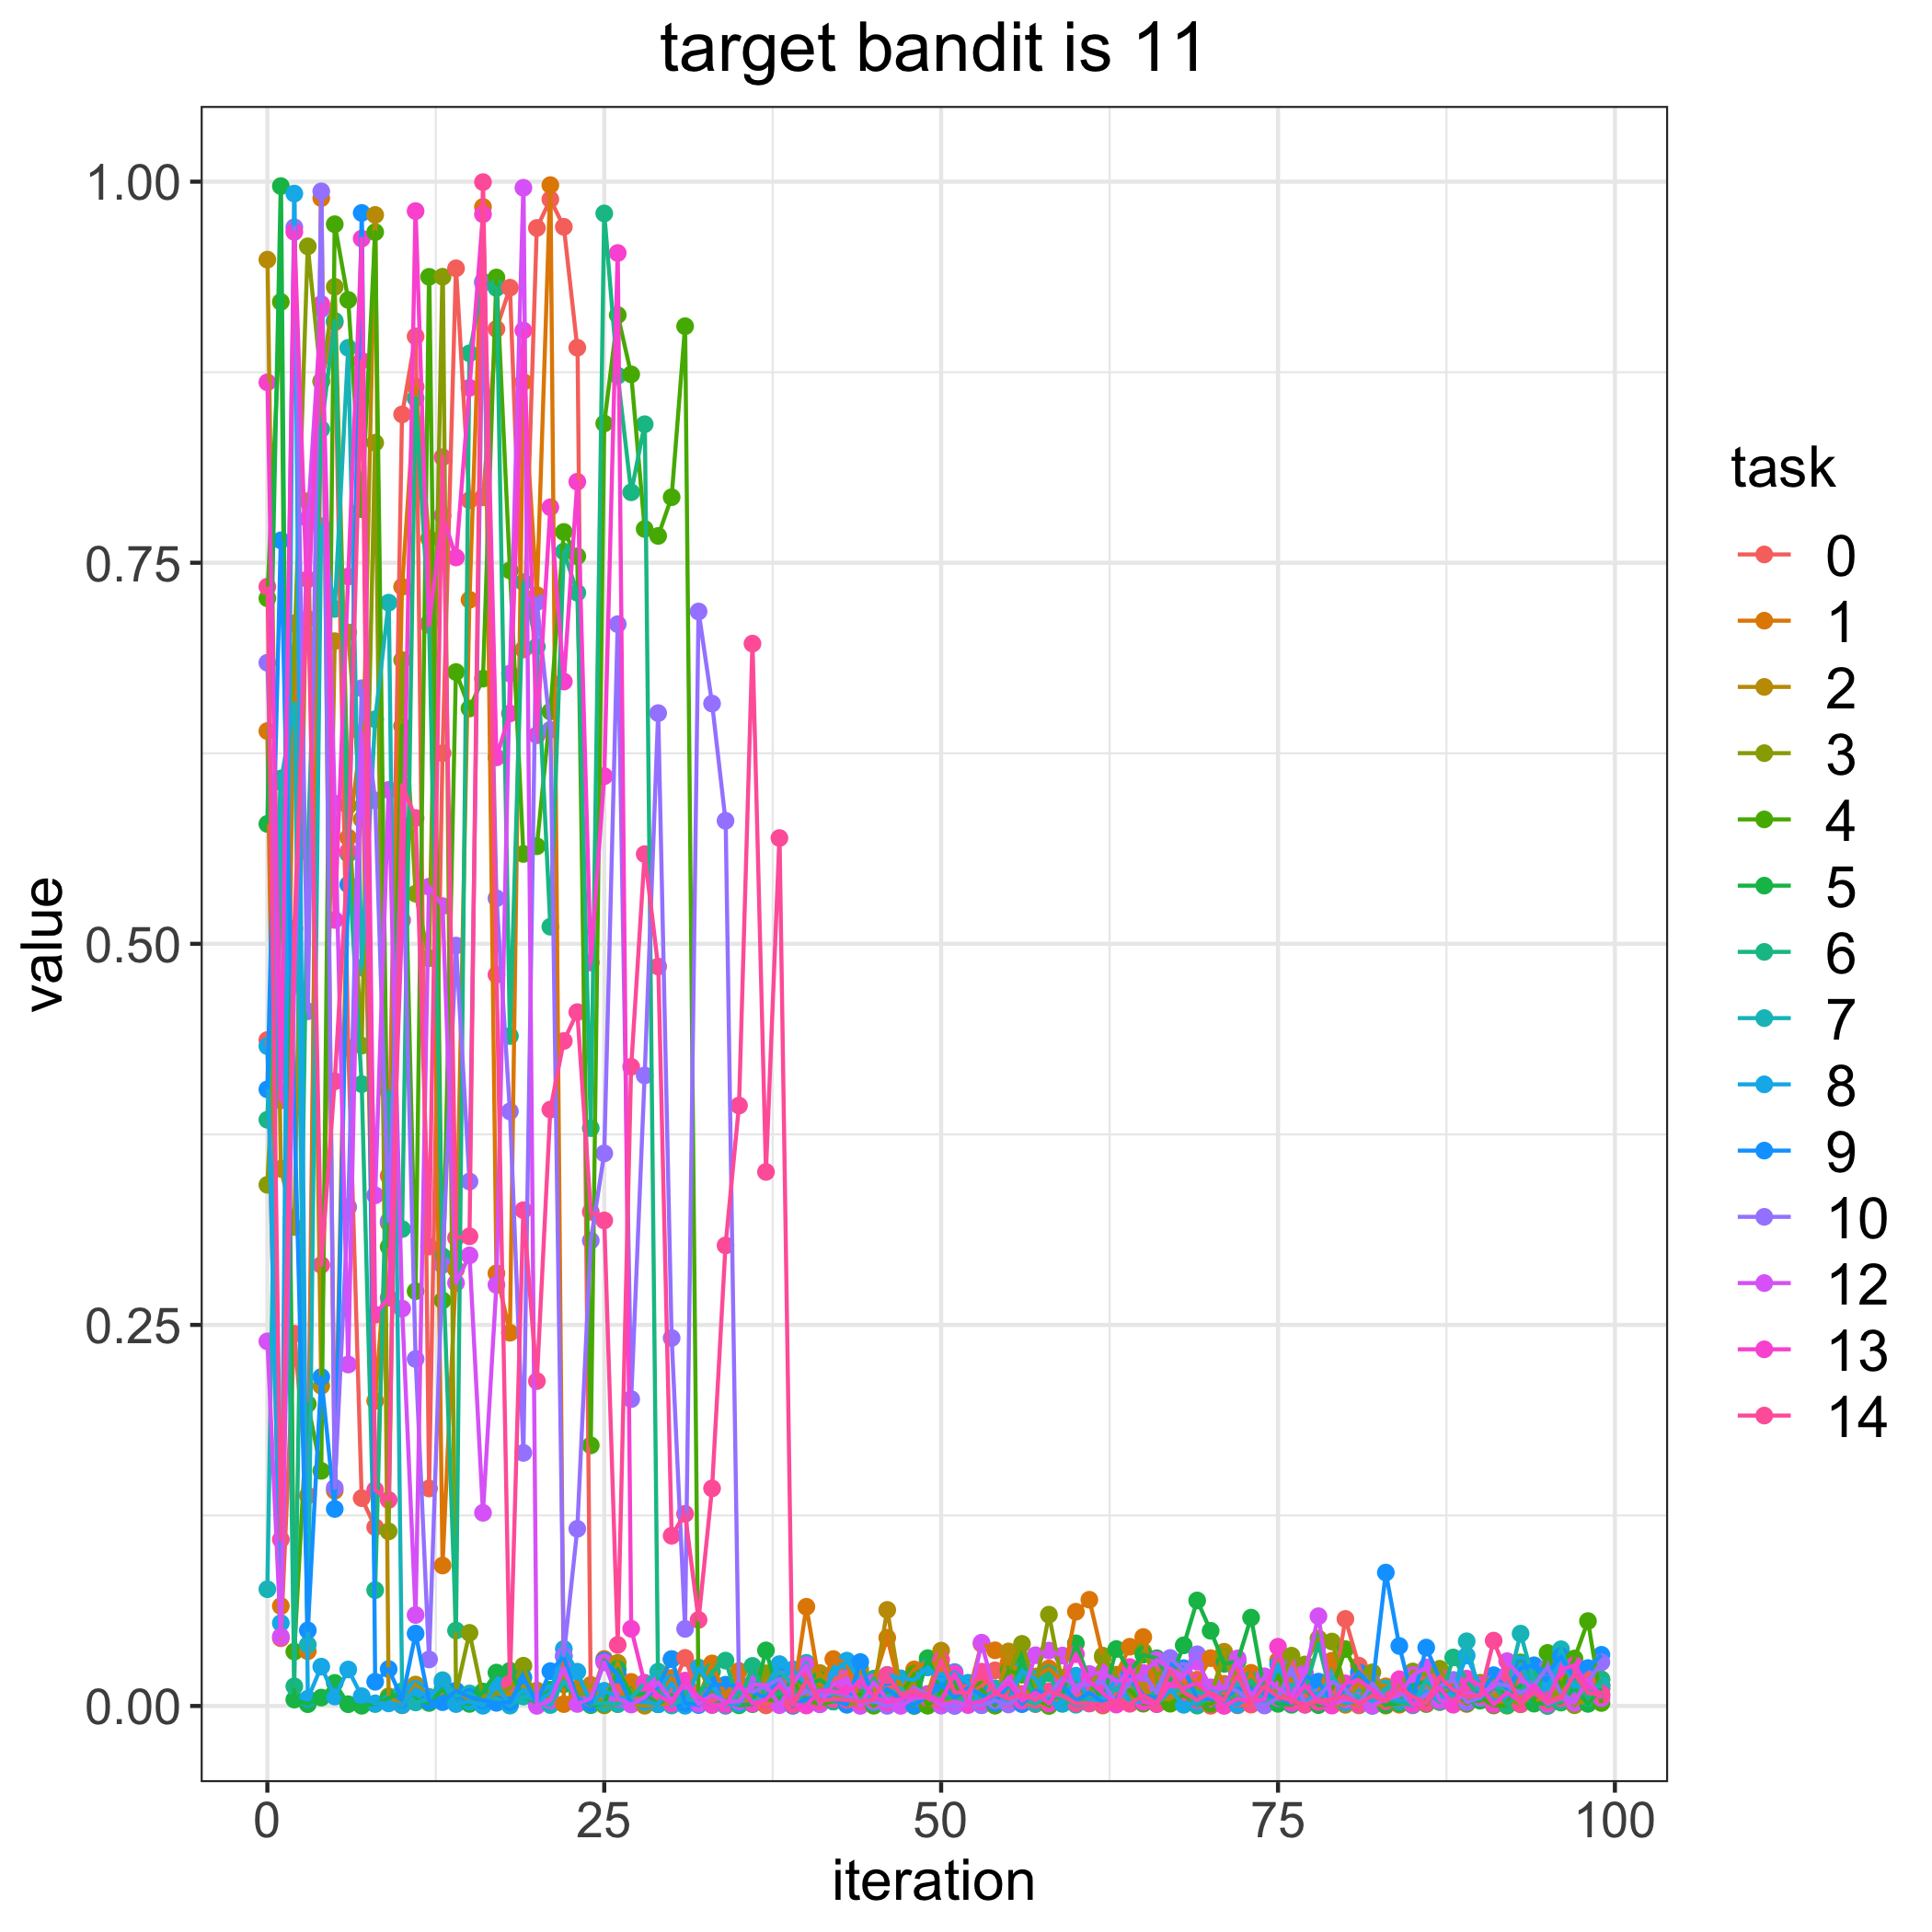

The data file committed next to this chart (first rows):
, 0, 1, 2, 3, 4, 5, 6, 7, 8, 9, 10, 12, 13, 14
0, 0.4369, 0.6396, 0.9488, 0.3419, 0.7267, 0.5787, 0.3846, 0.07659, 0.4329, 0.4045, 0.6844, 0.2392, 0.8684, 0.7343
1, 0.04443, 0.06556, 0.3524, 0.5214, 0.9211, 0.9971, 0.6084, 0.6062, 0.05438, 0.7647, 0.4025, 0.04555, 0.3973, 0.1092
2, 0.2442, 0.7102, 0.3142, 0.6909, 0.03568, 0.004209, 0.0129, 0.6576, 0.9922, 0.3916, 0.9701, 0.4733, 0.967, 0.51
3, 0.138, 0.0359, 0.7904, 0.9576, 0.1981, 0.00118, 0.5602, 0.04022, 0.004782, 0.04961, 0.4557, 0.7788, 0.7132, 0.7392
4, 0.8692, 0.9892, 0.21, 0.8688, 0.1543, 0.005508, 0.8377, 0.7739, 0.0258, 0.2158, 0.9937, 0.9164, 0.9197, 0.2893
5, 0.9077, 0.1412, 0.6986, 0.931, 0.9721, 0.01514, 0.9087, 0.7197, 0.006175, 0.1293, 0.1431, 0.592, 0.5157, 0.4098
6, 0.4316, 0.5697, 0.7043, 0.5906, 0.9224, 0.00115, 0.559, 0.891, 0.02393, 0.5389, 0.3273, 0.224, 0.741, 0.5607
7, 0.1364, 0.6377, 0.5816, 0.4332, 0.7851, 0.0001383, 0.408, 0.4844, 0.006439, 0.9795, 0.6677, 0.6383, 0.9626, 0.8825
8, 0.1173, 0.2001, 0.9782, 0.8287, 0.9669, 0.001285, 0.07601, 0.6473, 0.001703, 0.01588, 0.5941, 0.335, 0.2567, 0.1417
9, 0.3478, 0.3169, 0.006375, 0.1145, 0.3012, 0.005232, 0.4031, 0.7238, 0.001696, 0.02421, 0.318, 0.601, 0.2679, 0.1352
10, 0.8473, 0.7342, 0.0004358, 0.6861, 0.6429, 0.008711, 0.3129, 0.00969, 0.0005852, 0.004423, 0.5778, 0.2607, 0.5155, 0.6041
11, 0.8985, 0.8656, 0.01406, 0.5329, 0.2721, 0.004465, 0.8579, 0.002309, 0.01117, 0.04751, 0.2276, 0.05969, 0.9807, 0.5826
12, 0.1427, 0.7659, 0.006012, 0.4905, 0.9376, 0.001972, 0.7105, 0.004678, 0.005547, 0.003135, 0.03052, 0.5375, 0.7092, 0.3014
13, 0.6251, 0.09214, 0.008895, 0.9376, 0.266, 0.01109, 0.295, 0.0169, 0.01517, 0.002485, 0.2893, 0.5248, 0.7811, 0.8192
14, 0.9432, 0.2864, 0.009749, 0.008719, 0.6783, 0.002152, 0.04949, 0.006835, 0.001243, 0.01004, 0.4989, 0.2775, 0.7535, 0.3071
15, 0.791, 0.7257, 0.004259, 0.04798, 0.6544, 0.001351, 0.8874, 0.008234, 0.003049, 0.005897, 0.3441, 0.2956, 0.8648, 0.3081
16, 0.7929, 0.9834, 0.004236, 0.006229, 0.674, 0.009469, 0.9345, 0.002241, 0.0001359, 0.003727, 0.9336, 0.1267, 0.9786, 0.9997
17, 0.9034, 0.2838, 0.008316, 0.008591, 0.9371, 0.0219, 0.9303, 0.004895, 0.01373, 0.00205, 0.5299, 0.2763, 0.6223, 0.4797
18, 0.9305, 0.2449, 0.007441, 0.01154, 0.745, 0.02309, 0.4395, 0.000223, 0.0009334, 0.00254, 0.3901, 0.6773, 0.6511, 0.01467
19, 0.6931, 0.8686, 0.0131, 0.02642, 0.559, 0.006374, 0.7372, 0.006277, 0.01061, 0.01866, 0.166, 0.996, 0.9024, 0.3253
20, 0.9696, 0.7288, 0.01014, 0.001028, 0.564, 0.002136, 0.695, 0.004219, 0.002613, 0.002355, 0.7242, 8.054686038644378e-05, 0.6369, 0.2131
21, 0.9884, 0.9977, 0.004955, 0.01058, 0.6524, 0.01063, 0.5112, 0.0006014, 0.00862, 0.02283, 0.6404, 0.003596, 0.7864, 0.3913
22, 0.9704, 0.001227, 0.01724, 0.01687, 0.7702, 0.01423, 0.7574, 0.01629, 0.03739, 0.03235, 0.03323, 0.02475, 0.6721, 0.4363
23, 0.8911, 0.01153, 0.007462, 0.008887, 0.7543, 0.005766, 0.7303, 0.005113, 0.02248, 0.004253, 0.1162, 0.001322, 0.8032, 0.4552
24, 0.003026, 0.004846, 0.01383, 0.007117, 0.171, 0.0005272, 0.3791, 0.001902, 0.001457, 0.001867, 0.3053, 0.005075, 0.4877, 0.3242
25, 0.009688, 0.03083, 0.0004062, 0.0007157, 0.8414, 0.001526, 0.9792, 0.001815, 0.009901, 0.0298, 0.3625, 0.02866, 0.61, 0.3185
26, 0.0114, 0.003759, 0.02832, 0.001228, 0.9125, 0.02413, 0.8728, 0.001315, 0.00622, 0.02053, 0.7097, 0.004815, 0.9532, 0.04007
27, 0.005247, 0.01579, 0.001338, 0.01044, 0.8736, 0.007096, 0.7962, 0.005134, 0.002964, 0.00159, 0.2013, 0.0009548, 0.05064, 0.4193
28, 0.00729, 0.002495, 0.000151, 0.004396, 0.7722, 0.008278, 0.8409, 0.01525, 0.002513, 0.004692, 0.4137, 0.005622, 0.0148, 0.5588
29, 0.002752, 0.002702, 0.001121, 0.01542, 0.7676, 0.001211, 0.009631, 0.02251, 0.001167, 0.01271, 0.6513, 0.01557, 0.007137, 0.4851
30, 0.01153, 0.01838, 0.001959, 0.03066, 0.793, 0.00717, 0.002136, 0.0003198, 0.01507, 0.03075, 0.2414, 0.003486, 0.001588, 0.1117
31, 0.03155, 0.003208, 0.004437, 0.003005, 0.9052, 0.001653, 0.009285, 0.005123, 0.0001376, 0.001952, 0.05059, 0.01492, 0.01667, 0.1261
32, 0.005746, 0.005603, 0.00398, 0.0252, 0.003424, 0.005316, 0.006749, 0.001713, 0.02479, 0.0005843, 0.718, 0.001384, 0.005845, 0.05648
33, 0.002637, 0.02792, 0.00629, 0.008324, 0.009105, 0.0006764, 0.02248, 0.01313, 0.0131, 0.01385, 0.6576, 0.007226, 0.0007383, 0.1427
34, 0.001167, 0.006425, 0.004099, 0.001732, 0.00241, 0.003275, 0.02977, 0.0001045, 0.001575, 0.01395, 0.5807, 0.002725, 0.0009016, 0.3021
35, 0.004011, 0.02297, 0.006977, 0.01323, 0.01245, 0.0004237, 0.001169, 0.009686, 0.001713, 0.01287, 0.01194, 0.003098, 0.01434, 0.3939
36, 0.006024, 0.002065, 0.001994, 0.007225, 0.002048, 0.001166, 0.0263, 0.003197, 0.01505, 0.008926, 0.009147, 0.01421, 0.00167, 0.6969
37, 0.000386, 0.01752, 0.01648, 0.02143, 0.004577, 0.03648, 0.005541, 0.005427, 0.01246, 0.005414, 0.01302, 0.01362, 0.004196, 0.3504
38, 0.007015, 0.01987, 0.005087, 0.008673, 0.00291, 0.004834, 0.008224, 0.02241, 0.02746, 0.01886, 0.01774, 0.0005333, 0.01372, 0.5694
39, 0.0006355, 0.005576, 0.009239, 0.01064, 0.01569, 0.01835, 0.01165, 0.01432, 0.02404, 7.153182108955625e-05, 0.00582, 0.01468, 0.00102, 0.0007553
40, 0.006291, 0.06509, 0.003683, 0.01746, 0.00383, 0.01357, 0.001476, 0.02832, 0.01345, 0.00466, 0.008983, 0.02679, 0.0002962, 0.0167
41, 0.01742, 0.01296, 0.02162, 0.01178, 0.001358, 0.01711, 0.01081, 0.001544, 0.004979, 0.00625, 0.006671, 0.001054, 0.01021, 0.003213
42, 0.01707, 0.0308, 0.007964, 0.008848, 0.002969, 0.01136, 0.002875, 0.008541, 0.02113, 0.004316, 0.009262, 0.01425, 0.009681, 0.004529
43, 0.02084, 0.02828, 0.001097, 0.001109, 0.003379, 0.006175, 0.004448, 0.007038, 0.02974, 0.0007813, 0.006683, 0.01807, 0.008186, 0.003914
44, 0.01621, 0.002848, 0.02406, 0.002268, 0.008056, 0.004126, 0.00278, 0.00398, 0.01657, 0.02883, 0.001884, 6.566034487856374e-05, 0.0168, 0.003037
45, 0.003472, 0.01638, 0.009432, 0.01686, 0.0001605, 0.003562, 0.01793, 0.004222, 0.002184, 0.004179, 0.003154, 0.0155, 0.005977, 0.004198
46, 0.01201, 0.04477, 0.06303, 0.008063, 0.008104, 0.0008256, 0.0007719, 0.006259, 0.02038, 0.01117, 7.248554191683735e-05, 0.004222, 0.0022, 0.02027
47, 0.0132, 0.009194, 0.01045, 0.007272, 0.007664, 0.004784, 0.002306, 0.01201, 0.01815, 0.00428, 0.003042, 9.889188695804028e-05, 0.004623, 0.007636
48, 0.006842, 0.02399, 0.007604, 0.01679, 0.02109, 7.449169757358673e-07, 0.002855, 0.0007399, 0.01712, 0.0006792, 0.01186, 0.005114, 0.00706, 0.01017
49, 0.0007981, 0.02935, 0.007904, 0.0003506, 0.0002044, 0.03138, 0.006031, 0.006911, 0.02529, 0.006345, 0.007691, 0.005763, 0.007255, 0.005109
50, 0.001117, 0.02602, 0.03629, 0.005843, 0.008804, 0.01118, 0.005706, 0.00075, 0.01657, 0.01397, 0.0002015, 0.0007872, 0.003242, 0.03026
51, 0.009152, 0.02, 0.01102, 0.002554, 0.01171, 0.01586, 0.005611, 0.0002644, 0.02225, 0.005492, 3.121142723197415e-05, 0.002625, 0.02131, 0.008919
52, 0.008147, 0.007138, 0.003833, 0.001211, 0.001939, 0.004112, 0.004658, 0.003805, 0.01526, 0.01188, 0.001004, 0.0005701, 0.001382, 0.008782
53, 0.01268, 0.04076, 0.009067, 0.006146, 0.01073, 0.004694, 0.004336, 0.00129, 0.0005107, 0.007396, 0.0005093, 0.04152, 0.00303, 0.02252
54, 0.02338, 0.03651, 0.0003188, 0.007244, 0.0002816, 0.009756, 0.004252, 0.01165, 0.007435, 0.001891, 0.003677, 0.007362, 0.007707, 0.008472
55, 0.01111, 0.02832, 0.03578, 0.02101, 0.02316, 0.002097, 0.01218, 0.01728, 0.002722, 0.01457, 0.0009794, 0.01872, 0.01541, 0.004617
56, 0.001434, 0.02191, 0.002973, 0.04076, 0.0205, 0.03048, 0.02201, 0.004637, 0.02311, 0.001203, 0.007892, 0.006292, 0.003391, 0.007779
57, 0.001204, 0.01935, 0.01672, 0.01249, 0.005217, 0.005151, 0.005905, 0.001516, 0.01779, 0.0101, 0.00521, 0.03329, 0.008716, 0.003875
58, 0.0006391, 0.02469, 0.005676, 0.0599, 4.7470094025464655e-06, 0.004289, 0.02142, 0.006877, 0.001876, 0.007876, 0.007447, 0.03635, 0.001593, 0.009627
59, 0.005244, 0.01586, 0.006871, 0.01467, 0.01825, 0.006947, 0.001359, 0.006562, 0.002046, 0.01352, 0.01836, 0.03309, 0.01469, 0.006759
... 40 more rows
